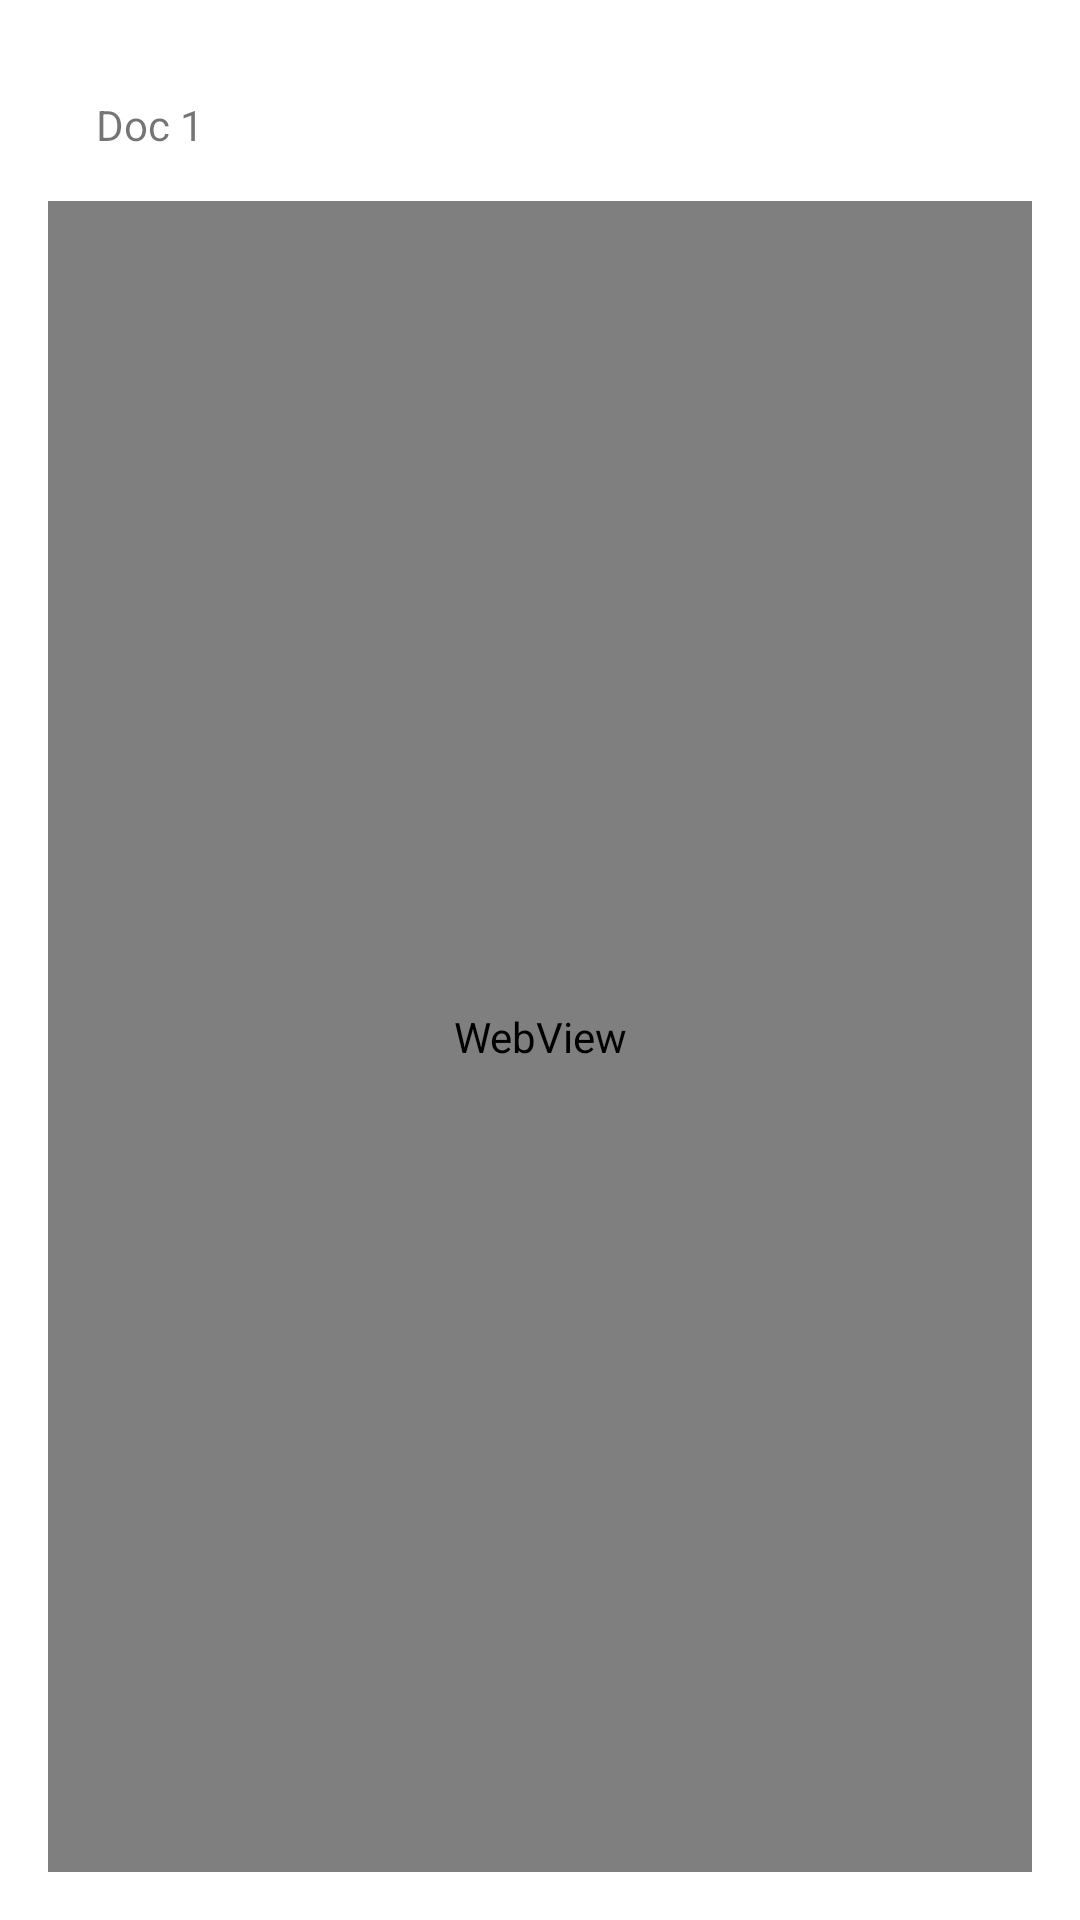

This screen was rendered from an Android layout file. Write that file and the resources it references.
<!-- AndroidManifest.xml: application theme Theme.Dum -->
<!-- res/layout/fragment_doc.xml -->
<?xml version="1.0" encoding="utf-8"?>
<androidx.constraintlayout.widget.ConstraintLayout xmlns:android="http://schemas.android.com/apk/res/android"
    xmlns:app="http://schemas.android.com/apk/res-auto"
    xmlns:tools="http://schemas.android.com/tools"
    android:layout_width="match_parent"
    android:layout_height="match_parent"
    tools:context=".docFrag">

    <TextView
        android:id="@+id/docName"
        android:layout_width="wrap_content"
        android:layout_height="wrap_content"
        android:layout_marginStart="32dp"
        android:layout_marginTop="32dp"
        android:text="Doc 1"
        app:layout_constraintStart_toStartOf="parent"
        app:layout_constraintTop_toTopOf="parent" />

    <WebView
        android:id="@+id/doc_view"
        android:layout_width="match_parent"
        android:layout_height="0dp"
        android:layout_marginStart="16dp"
        android:layout_marginTop="16dp"
        android:layout_marginEnd="16dp"
        android:layout_marginBottom="16dp"
        app:layout_constraintBottom_toBottomOf="parent"
        app:layout_constraintEnd_toEndOf="parent"
        app:layout_constraintStart_toStartOf="parent"
        app:layout_constraintTop_toBottomOf="@+id/docName" />


</androidx.constraintlayout.widget.ConstraintLayout>
<!-- resources referenced by this layout -->
<resources>
  <style name="Theme.Dum" parent="Theme.MaterialComponents.DayNight.DarkActionBar">
          
          <item name="colorPrimary">@color/purple_500</item>
          <item name="colorPrimaryVariant">@color/purple_700</item>
          <item name="colorOnPrimary">@color/white</item>
          
          <item name="colorSecondary">@color/teal_200</item>
          <item name="colorSecondaryVariant">@color/teal_700</item>
          <item name="colorOnSecondary">@color/black</item>
          
          <item name="android:statusBarColor" tools:targetApi="l">?attr/colorPrimaryVariant</item>
          
      </style>
  <!-- not gathered from this repository: default colours our renderer supplied (Android Studio template values) -->
  <color name="purple_500">#FF6200EE</color>
  <color name="purple_700">#FF3700B3</color>
  <color name="teal_200">#FF03DAC5</color>
  <color name="teal_700">#FF018786</color>
  <color name="black">#FF000000</color>
  <color name="white">#FFFFFFFF</color>
</resources>
